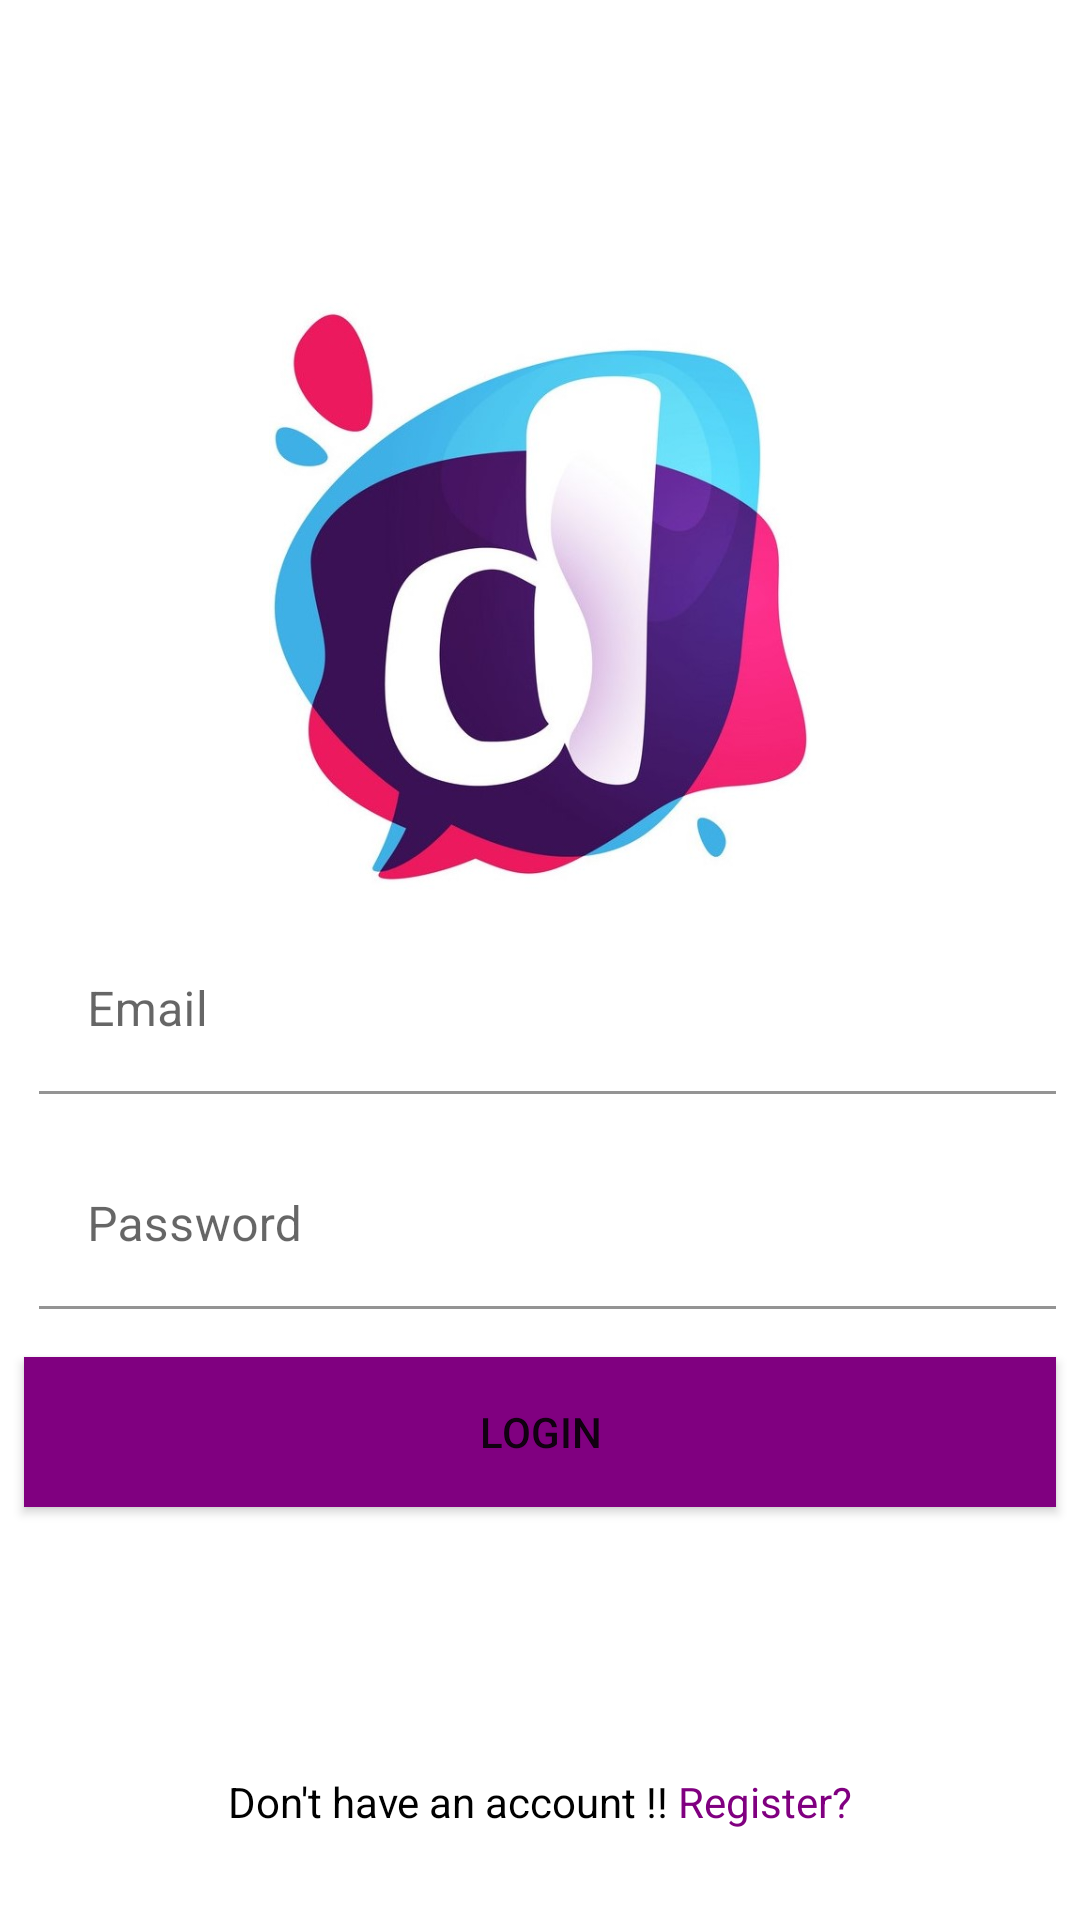

This screen was rendered from an Android layout file. Write that file and the resources it references.
<!-- AndroidManifest.xml: application theme Theme.Discover -->
<!-- res/layout/activity_login.xml -->
<?xml version="1.0" encoding="utf-8"?>
<androidx.constraintlayout.widget.ConstraintLayout xmlns:android="http://schemas.android.com/apk/res/android"
    xmlns:app="http://schemas.android.com/apk/res-auto"
    xmlns:tools="http://schemas.android.com/tools"
    android:layout_width="match_parent"
    android:layout_height="match_parent"
    android:background="@color/white"
    tools:context=".view.activity.LoginActivity">

    <ImageView
        android:id="@+id/signUpScreenImageView"
        android:layout_width="200dp"
        android:layout_height="200dp"
        android:layout_marginTop="20dp"
        android:src="@drawable/app_logo"
        app:layout_constraintBottom_toTopOf="@+id/emailSignInScreenEditText"
        app:layout_constraintEnd_toEndOf="parent"
        app:layout_constraintHorizontal_bias="0.5"
        app:layout_constraintStart_toStartOf="parent"
        app:layout_constraintTop_toTopOf="parent"
        app:layout_constraintVertical_chainStyle="packed" />

    <com.google.android.material.textfield.TextInputLayout
        android:id="@+id/emailSignInScreenEditText"
        android:layout_width="match_parent"
        android:layout_height="wrap_content"
        android:layout_margin="8dp"
        android:background="@drawable/input_text_bg"
        android:paddingStart="5dp"
        app:layout_constraintBottom_toTopOf="@+id/passwordSignInScreenEditText"
        app:layout_constraintTop_toBottomOf="@+id/signUpScreenImageView">

        <com.google.android.material.textfield.TextInputEditText
            android:id="@+id/emailSignInScreenEditTextInput"
            android:layout_width="match_parent"
            android:layout_height="wrap_content"
            android:layout_gravity="center"
            android:singleLine="true"
            android:background="@android:color/transparent"
            android:gravity="center_vertical"
            android:textColor="@color/black"
            android:textColorHint="@color/black"
            android:hint="Email"/>
    </com.google.android.material.textfield.TextInputLayout>

    <com.google.android.material.textfield.TextInputLayout
        android:id="@+id/passwordSignInScreenEditText"
        android:layout_width="match_parent"
        android:layout_height="wrap_content"
        android:layout_margin="8dp"
        android:background="@drawable/input_text_bg"
        android:paddingStart="5dp"
        app:layout_constraintBottom_toTopOf="@+id/signInButtonLoginScreen"
        app:layout_constraintTop_toBottomOf="@+id/emailSignInScreenEditText"
        tools:layout_editor_absoluteX="8dp">

        <com.google.android.material.textfield.TextInputEditText
            android:id="@+id/passwordSignInScreenEditTextInput"
            android:layout_width="match_parent"
            android:layout_height="wrap_content"
            android:layout_gravity="center"
            android:background="@android:color/transparent"
            android:gravity="center_vertical"
            android:hint="Password"
            android:singleLine="true"
            android:textColorHint="@color/black"
            android:textColor="@color/black"/>
    </com.google.android.material.textfield.TextInputLayout>

    <Button
        android:id="@+id/signInButtonLoginScreen"
        android:layout_width="match_parent"
        android:layout_height="50dp"
        android:layout_margin="8dp"
        android:background="@color/purple_200"
        android:text="Login"
        app:layout_constraintBottom_toTopOf="@+id/doNotHaveAccountTextView"
        app:layout_constraintTop_toBottomOf="@+id/passwordSignInScreenEditText"
        tools:layout_editor_absoluteX="10dp" />

    <TextView
        android:id="@+id/doNotHaveAccountTextView"
        android:layout_width="wrap_content"
        android:layout_height="wrap_content"
        android:text="Don't have an account !!"
        android:textColor="@color/black"
        app:layout_constraintBottom_toBottomOf="@+id/registerLoginScreenTextView"
        app:layout_constraintEnd_toStartOf="@+id/registerLoginScreenTextView"
        app:layout_constraintHorizontal_chainStyle="packed"
        app:layout_constraintStart_toStartOf="parent"
        app:layout_constraintTop_toTopOf="@+id/registerLoginScreenTextView" />


    <TextView
        android:id="@+id/registerLoginScreenTextView"
        android:layout_width="wrap_content"
        android:layout_height="wrap_content"
        android:layout_marginStart="3dp"
        android:layout_marginBottom="30dp"
        android:text="Register?"
        android:textColor="@color/purple_200"
        app:layout_constraintBottom_toBottomOf="parent"
        app:layout_constraintEnd_toEndOf="parent"
        app:layout_constraintStart_toEndOf="@+id/doNotHaveAccountTextView" />

</androidx.constraintlayout.widget.ConstraintLayout>
<!-- resources referenced by this layout -->
<resources>
  <color name="black">#FF000000</color>
  <color name="purple_200">#800080</color>
  <color name="white">#FFFFFFFF</color>
  <!-- drawable app_logo: jpg bitmap (drawable, 48614 bytes) -->
  <style name="Theme.Discover" parent="Theme.MaterialComponents.DayNight.NoActionBar">
          
          <item name="colorPrimary">@color/purple_200</item>
          <item name="colorPrimaryVariant">@color/purple_700</item>
          <item name="colorOnPrimary">@color/white</item>
          
          <item name="colorSecondary">@color/teal_200</item>
          <item name="colorSecondaryVariant">@color/teal_700</item>
          <item name="colorOnSecondary">@color/black</item>
          
          <item name="android:statusBarColor">@color/black</item>
          
      </style>
  <color name="purple_700">#FF3700B3</color>
  <color name="teal_200">#FF03DAC5</color>
  <color name="teal_700">#FF018786</color>
</resources>
